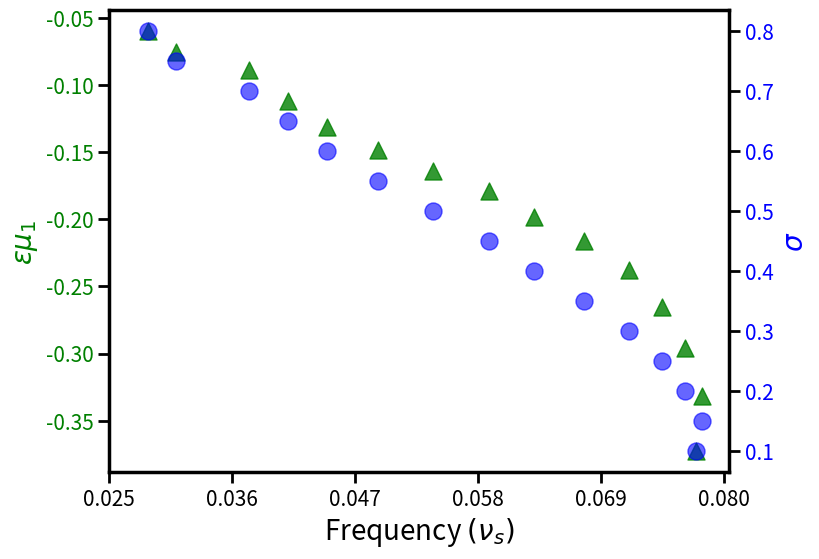

The script that saved this image:
import numpy as np
import matplotlib.pyplot as plt

# Data for sigma, mueps, and frequency
sigma = [
    0.1, 0.15, 0.2, 0.25, 0.3, 
    0.35, 0.4, 0.45, 0.5, 0.55, 
    0.6, 0.65, 0.7, 0.75, 0.8
]

mueps = [
    -0.373, -0.332, -0.296, -0.265, -0.238, 
    -0.216, -0.198, -0.179, -0.164, -0.148, 
    -0.131, -0.112, -0.089, -0.075, -0.060
]

freq = [
    0.0775, 0.078, 0.0765, 0.0745, 0.0715, 
    0.0675, 0.063, 0.0590, 0.054, 0.0490, 
    0.0445, 0.041, 0.0375, 0.031, 0.0285
]

# Create figure and axis
fig, ax1 = plt.subplots()

# Plot mueps (var2) on the left y-axis
ax1.set_xlabel('Frequency $(\\nu_s)$', fontdict={'color': 'black', 'size': 20})
ax1.set_ylabel('$\epsilon\mu_1$', fontdict={'color': 'green', 'size': 20})
ax1.scatter(freq, mueps, color='green', marker='^', label='Var2', s=150, alpha=0.8, zorder=1)
ax1.tick_params(axis='y', labelcolor='green', width=2, length=8, labelsize=15)
ax1.tick_params(axis='x', labelcolor='black', width=2, length=8, labelsize=15)

# Create a second y-axis for sigma (var3)
ax2 = ax1.twinx()
ax2.set_ylabel('$\sigma$', fontdict={'color': 'blue', 'size': 20})
ax2.scatter(freq, sigma, color='blue', marker='o', label='Var3', s=150, alpha=0.6, zorder=1)
ax2.tick_params(axis='y', labelcolor='blue', width=2, length=8, labelsize=15)

# Customize x-ticks and figure size
plt.xticks(np.linspace(0.025, 0.08, num=6), fontsize=15)

# Customize the appearance of the plot's axes
plt.gca().spines['top'].set_linewidth(2.5)
plt.gca().spines['right'].set_linewidth(2.5)
plt.gca().spines['bottom'].set_linewidth(2.5)
plt.gca().spines['left'].set_linewidth(2.5)

# Set figure size
plt.gcf().set_size_inches(8, 6)

# Save the figure with tight layout
plt.savefig("frequency.pdf", bbox_inches='tight')

# Display the plot
plt.show()

